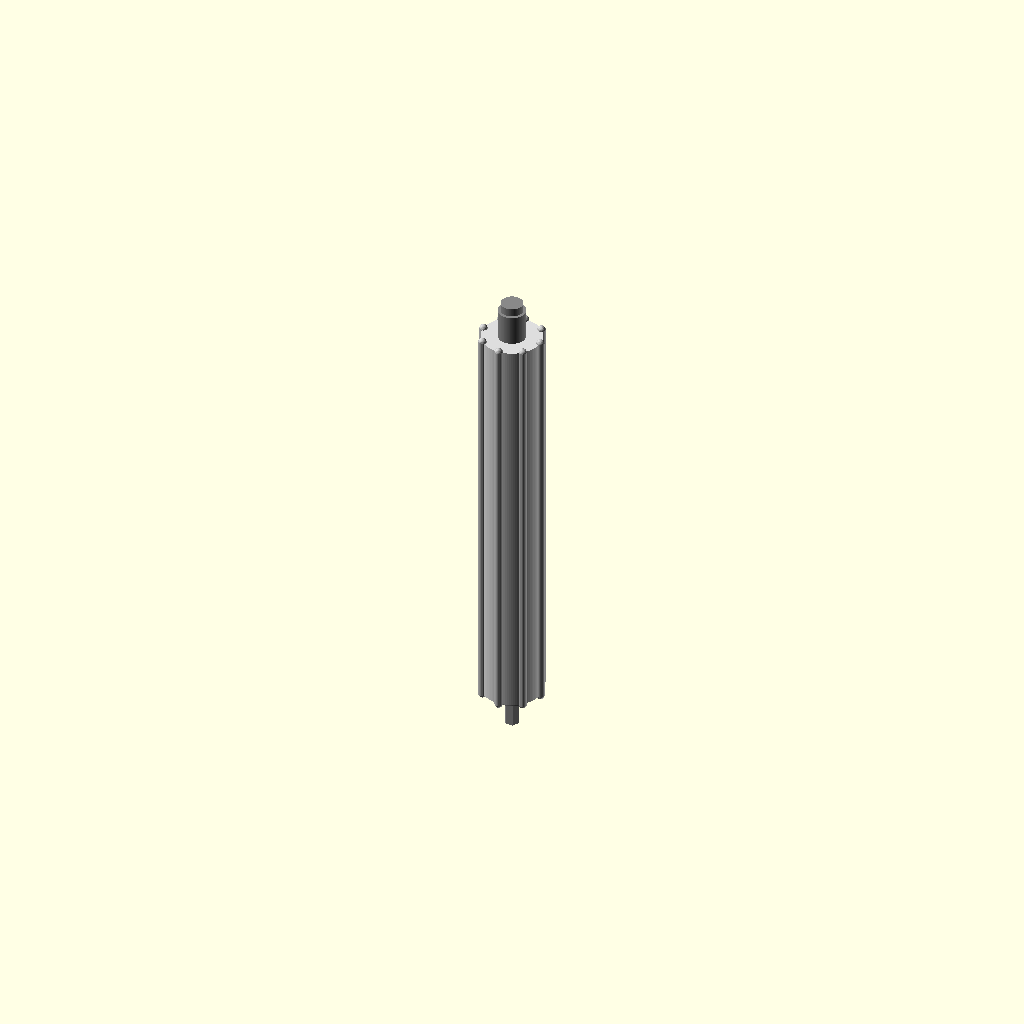
Cell 1: the model at its default parameters.
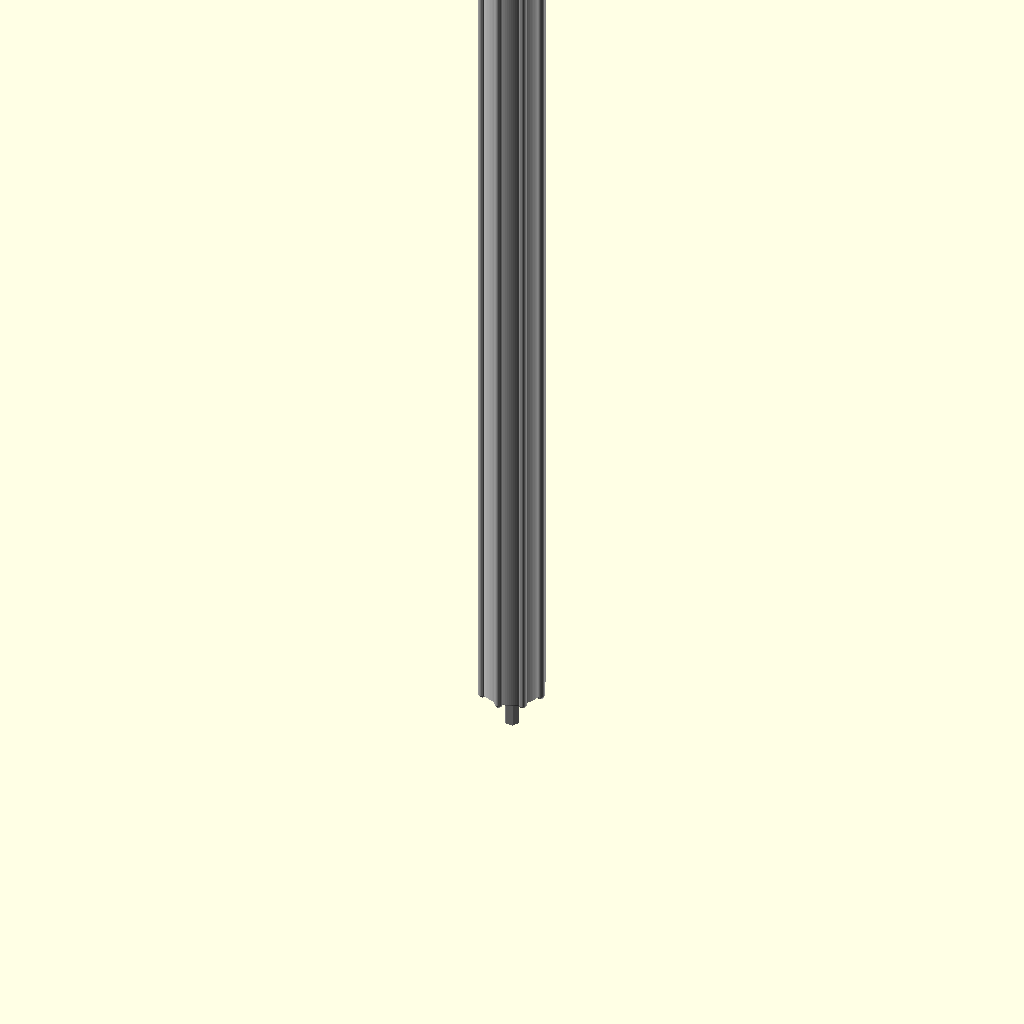
Cell 2: roller_total_len = 352 (everything else at default).
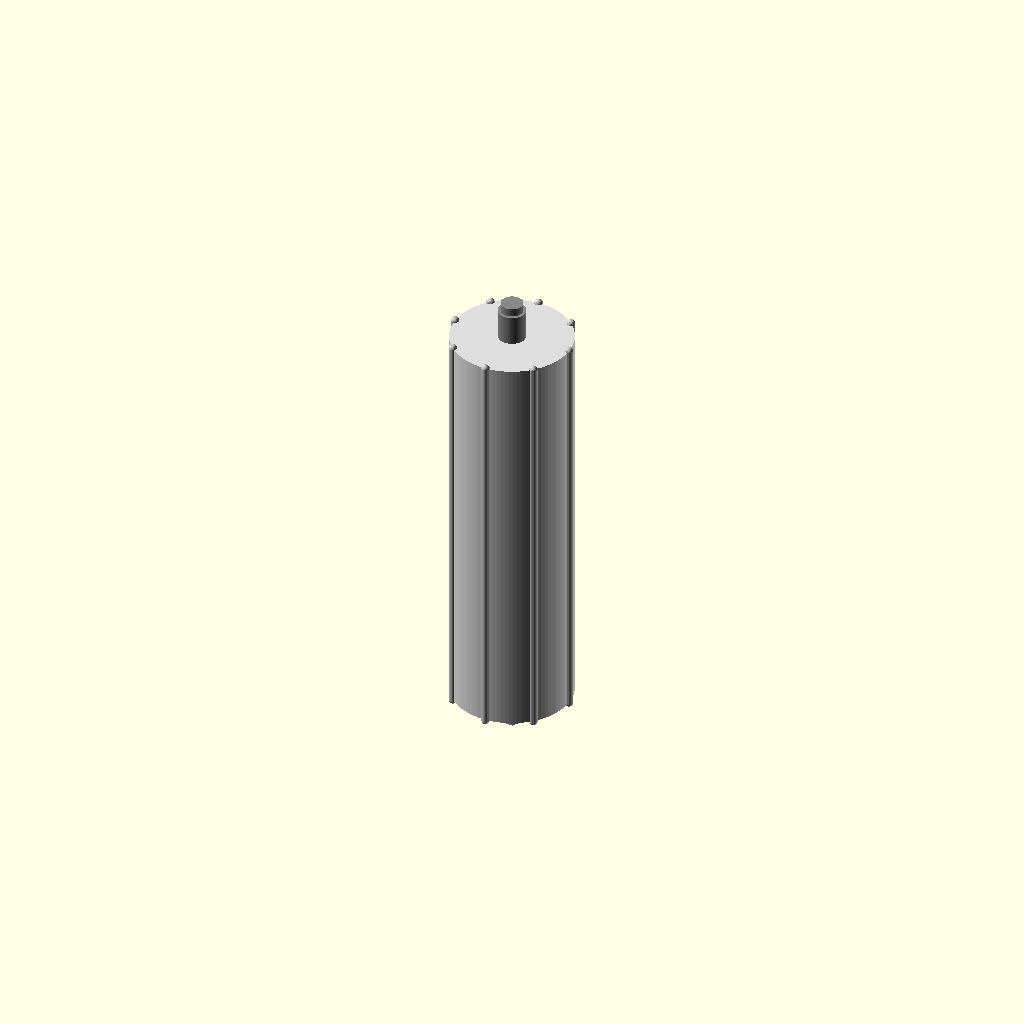
Cell 3 — core_dia set to 44, the other parameters unchanged.
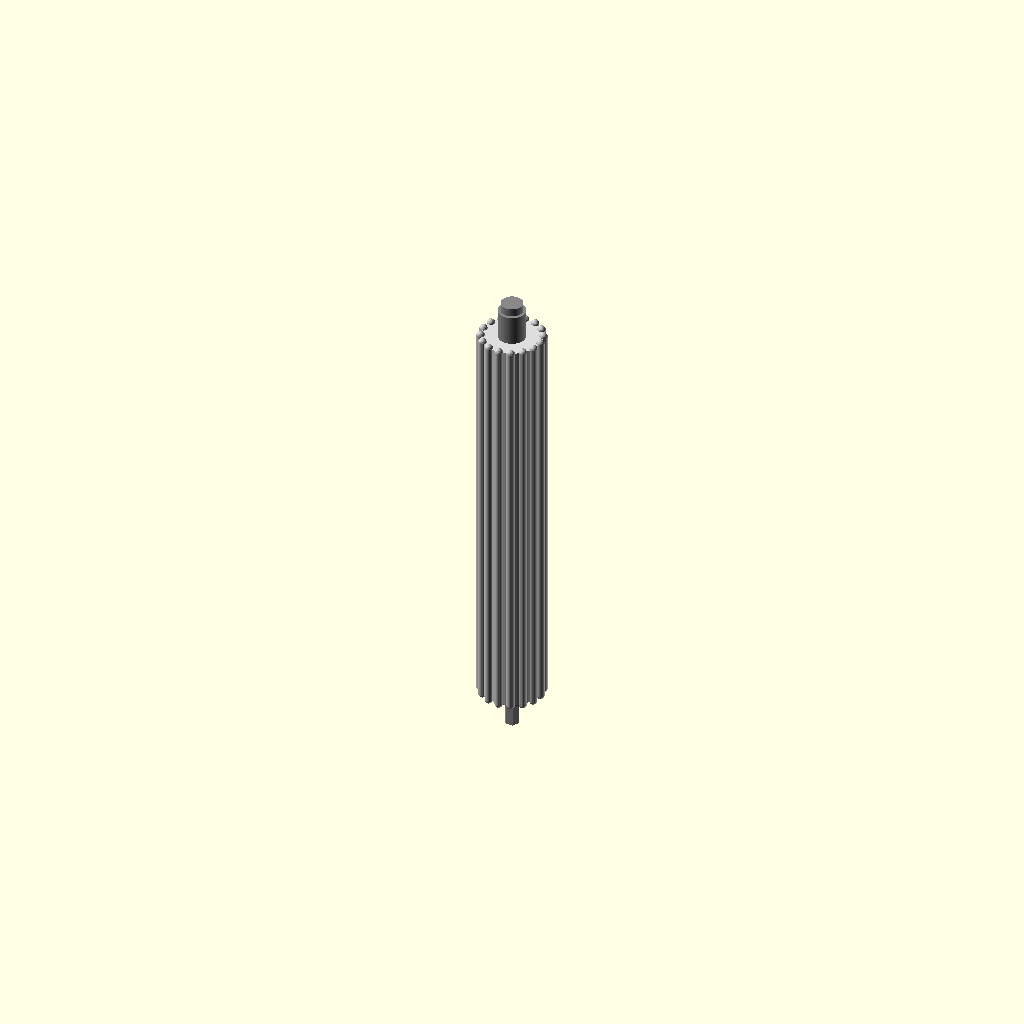
Cell 4: the same model with fin_count = 16.
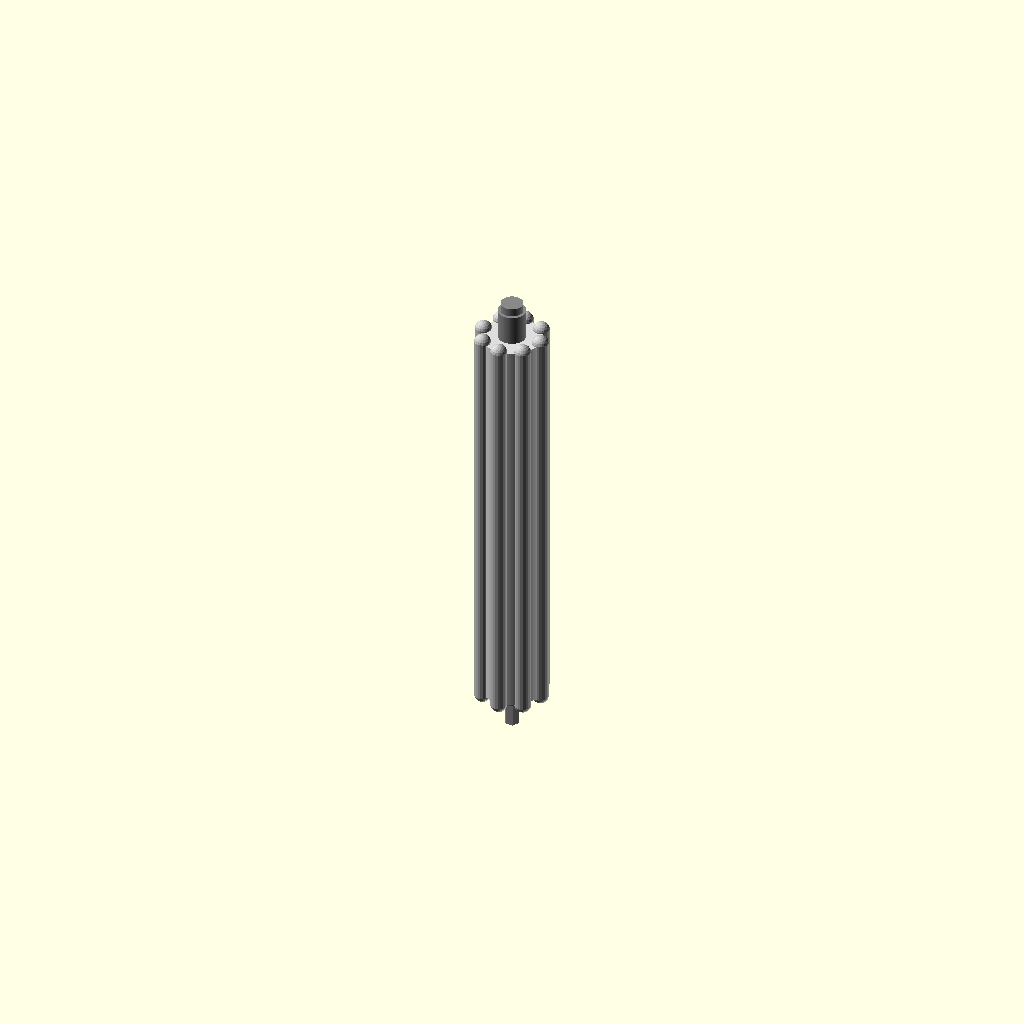
Cell 5 — fin_depth set to 6, the other parameters unchanged.
One fixed orthographic camera (rotation 55°, 0°, 25°; colour scheme Cornfield) for every cell.
OpenSCAD source file contributions/source-3d-models/OsakaTX/main-brush-roller/main-brush-roller.scad:
// Main Brush Roller — Roborock S5-family (single roller, rubber + bristles)
// ===========================================================================
//
// Parametric clearance/interfacing model of the MAIN BRUSH ROLLER (the
// rotating cleaning roller), NOT the gearmotor that drives it. The gearmotor
// is modeled separately in ../main-brush-gearmotor/main-brush-gearmotor.scad
// and this roller is the part that mates to its hexagonal output socket.
//
// BOM identity (verify against the actual unit before relying on fit):
//   BOM.md row "Main brush | 1 | $5-$8 | Single roller, rubber and bristles |
//   Fits Roborock S4, S4 Max, S5, S5 Max, S50/S55, S6, S6 Pure/MaxV, S60/S65,
//   E2,E3,E4,E5, E20,E25,E35, C10, Xiaomi Mijia".
//
// Community compatibility codes (SmartRobotReviews accessory chart, fetched
// 2026-08-07 — secondary source): S5/S4/E4/E5/E20-35 -> main-brush code "A1";
// S4/S6/S5Max/S6MaxV -> code "A2" (Amazon B08F2CJMBW covers C1,E2-E4,S4,S5,S6,
// S4Max,S5Max,S6Pure,S6MaxV). "A1" and "A2" differ in drive-interface and
// end-cap geometry, so the A2 unit must NOT be substituted into an A1 bay
// without checking the drive stub and journal. This model targets the A1 code.
//
// STATUS: DRAFT — the dimensions below are ESTIMATES derived from the gearmotor
// interface and typical S5 bay layout. See MEASURE-ME.md §13 for the caliper
// checklist. Nothing here is datasheet-confirmed (Roborock publishes no roller
// datasheet); every dimension without a source note is an estimate.
//
// Cross-axis convention: roller length runs along Z.
//
// License: CC BY-SA 4.0

$fn = 96;

/* [Dimensions — EDIT TO MATCH YOUR MEASURED PART] */

// --- Overall ---
// Roller OVERALL length (drive stub tip to journal tip). The S5 brush bay is
// ~177 mm wide internally (estimate); the roller must be slightly shorter.
roller_total_len = 176.0;   // (estimate) caliper verify

// --- Bristle/roller section ---
// Core plastic body diameter (under the bristles)
core_dia        = 22.0;    // (estimate)
// Bristle TIP outer diameter (cleaning envelope — this is what the bay must clear)
brush_od        = 45.0;    // (estimate) typical S5-class bristle roller OD
// Bristle length (radial), derived
bristle_len     = (brush_od - core_dia) / 2;
// Longitudinal rib/fin pattern around the bristle section (visual + clearance)
fin_count       = 8;       // (estimate) number of ribs
fin_depth       = 3.0;     // (estimate) radial height of each rib above core

// --- Drive end (motor side) ---
// Hexagonal male stub that fits into the gearmotor's hex socket.
// Keep in sync with main-brush-gearmotor.scad: socket_hex_size = 5.5 (estimate).
drive_stub_afl   = 5.5;    // (estimate) across-flats, mates gearmotor socket
// Some A1 rollers use a cross-pin/triangle instead of hex — verify geometry!
drive_stub_len   = 12.0;   // (estimate) exposed stub length
// Shoulder disk at the base of the drive stub (limits insertion, seals bay)
shoulder_dia     = 16.0;   // (estimate)
shoulder_thick   = 2.5;    // (estimate)

// --- Journal end (idler / bearing side) ---
// Plain journal that rotates in the chassis brush-bay bushing
journal_dia      = 10.0;   // (estimate)
journal_len      = 14.0;   // (estimate)
journal_tip      = 3.0;    // (estimate) stepped tip, if present

// --- Derived ---
core_len = roller_total_len - drive_stub_len - journal_len;

// ============================================================================
// MODULES
// ============================================================================

module drive_stub() {
    // Hex prism on Z axis
    color("#999999")
    linear_extrude(height = drive_stub_len)
        circle(d = drive_stub_afl, $fn = 6);  // hexagon, across-flats ~ dia
}

module shoulder() {
    translate([0, 0, drive_stub_len])
    color("#999999")
    cylinder(d = shoulder_dia, h = shoulder_thick);
}

module bristle_section() {
    // Core cylinder
    translate([0, 0, drive_stub_len + shoulder_thick])
    color("#dddddd")
    cylinder(d = core_dia, h = core_len);
    // Ribs are added by module ribs() below.
}

// A cleaner rib: linear sweep of a small triangular/round profile along Z.
module ribs() {
    for (i = [0 : fin_count - 1]) {
        rotate([0, 0, i * 360 / fin_count])
        translate([core_dia / 2, 0, drive_stub_len + shoulder_thick])
        color("#c0c0c0")
        hull() {
            translate([0, 0, 0])
                sphere(d = fin_depth, $fn = 20);
            translate([0, 0, core_len])
                sphere(d = fin_depth, $fn = 20);
        }
    }
}

module journal() {
    jstart = drive_stub_len + shoulder_thick + core_len;
    translate([0, 0, jstart])
    color("#888888")
    cylinder(d = journal_dia, h = journal_len - journal_tip);
    translate([0, 0, jstart + journal_len - journal_tip])
    color("#888888")
    cylinder(d = journal_dia - 2, h = journal_tip);  // stepped tip (estimate)
}

module main_brush_roller() {
    drive_stub();
    shoulder();
    bristle_section();
    ribs();
    journal();
}

// ============================================================================
// INSTANCE
// ============================================================================
main_brush_roller();
Parameter table extracted from the source (name, type, default, range or options):
roller_total_len: number, default 176
core_dia: number, default 22
brush_od: number, default 45
fin_count: number, default 8
fin_depth: number, default 3
drive_stub_afl: number, default 5.5
drive_stub_len: number, default 12
shoulder_dia: number, default 16
shoulder_thick: number, default 2.5
journal_dia: number, default 10
journal_len: number, default 14
journal_tip: number, default 3
